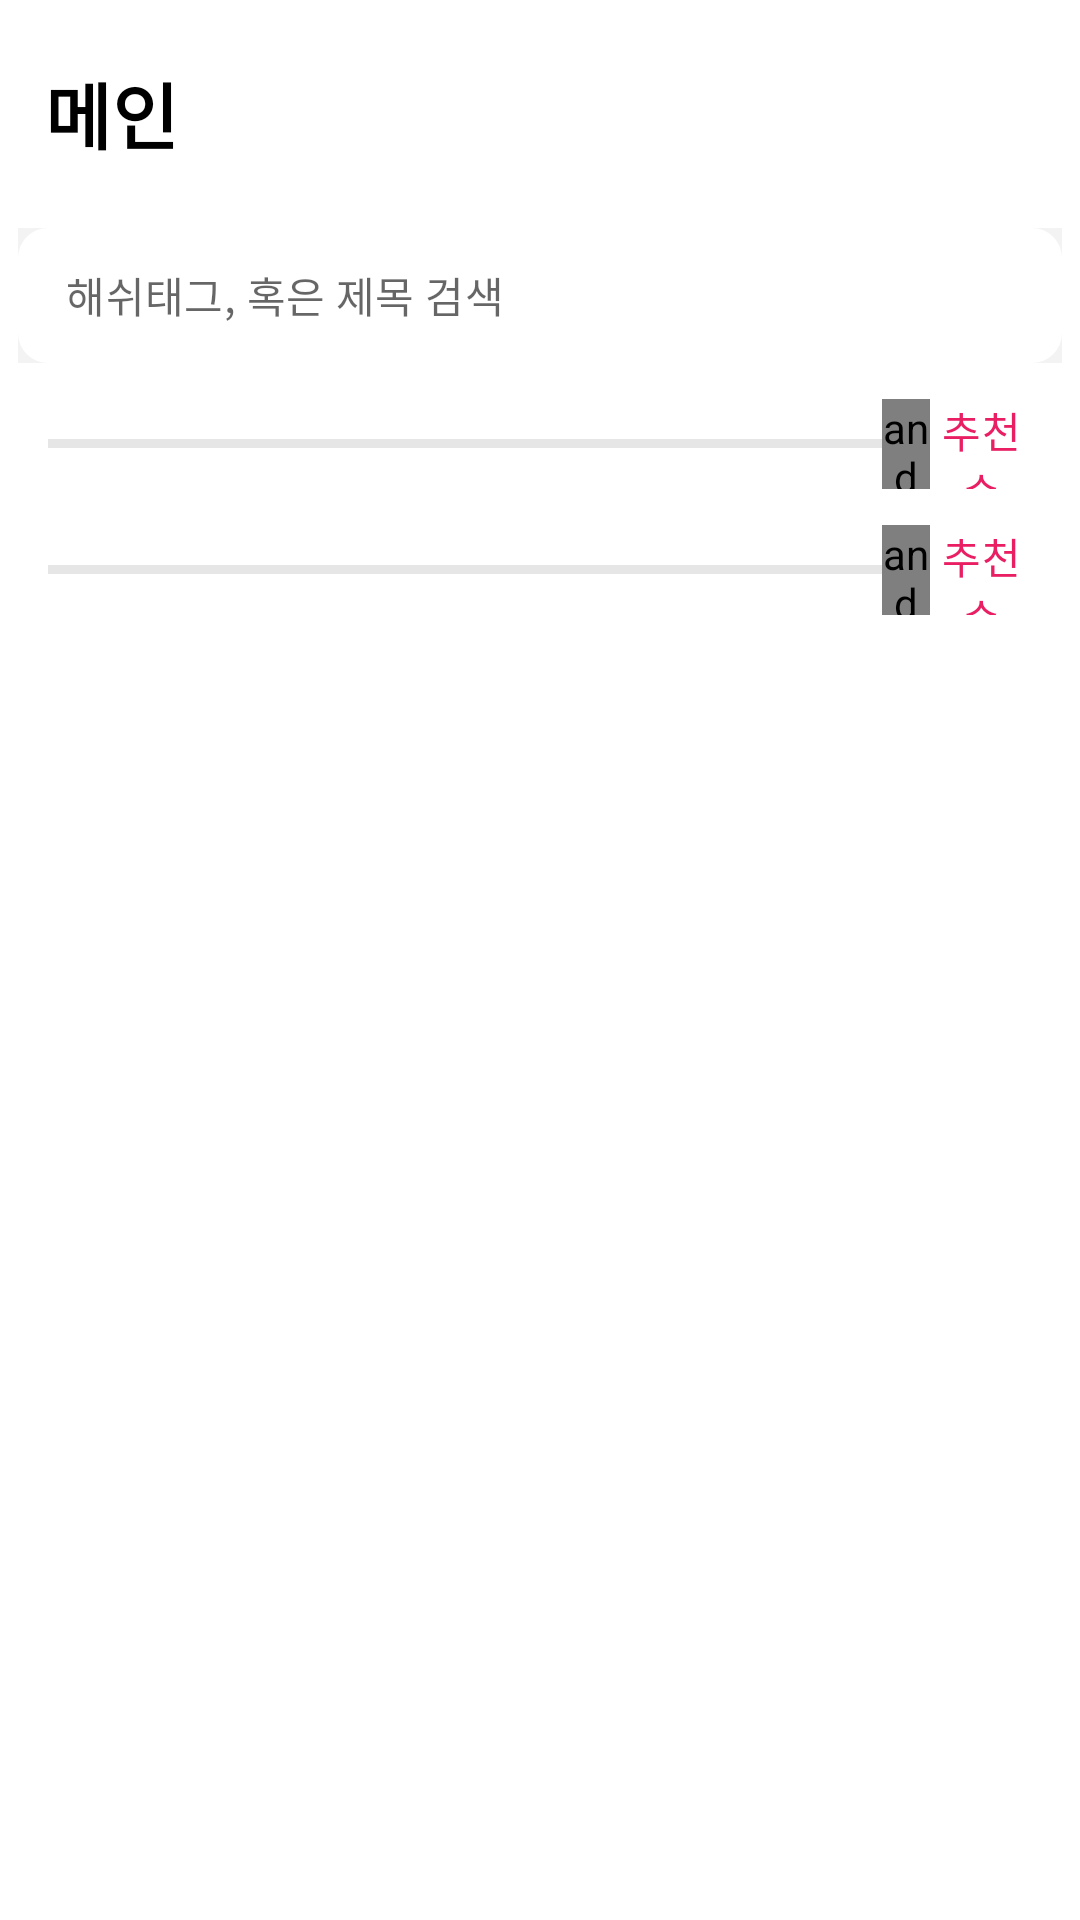

Write the Android layout XML for this screen, with the resource values it uses.
<!-- AndroidManifest.xml: application theme AppTheme -->
<!-- res/layout/activity_search_fragment.xml -->
<?xml version="1.0" encoding="utf-8"?>
<LinearLayout xmlns:android="http://schemas.android.com/apk/res/android"
    xmlns:app="http://schemas.android.com/apk/res-auto"
    xmlns:tools="http://schemas.android.com/tools"
    android:layout_width="match_parent"
    android:layout_height="match_parent"
    android:orientation="vertical"
    android:background="@color/white"
    tools:context=".Fragment.SearchFragment">
    <include layout="@layout/actionbar_main"
        android:id="@+id/actionbar"/>
    <include layout="@layout/item_search"
        android:id="@+id/search"/>
    <LinearLayout
        android:layout_width="match_parent"
        android:layout_height="match_parent">
        <ScrollView
            android:layout_width="match_parent"
            android:layout_height="match_parent">
            <LinearLayout
                android:orientation="vertical"
                android:layout_width="match_parent"
                android:layout_height="match_parent">
                <include layout="@layout/item_dashline"
                    android:id="@+id/dash_date"/>
                <android.support.v7.widget.RecyclerView
                    android:layout_gravity="center"
                    android:id="@+id/recycler_date"
                    android:paddingRight="15dp"
                    android:paddingLeft="15dp"
                    android:layout_width="wrap_content"
                    android:layout_height="wrap_content">
                </android.support.v7.widget.RecyclerView>
                <include layout="@layout/item_dashline"
                    android:id="@+id/dash_far"/>
                <android.support.v7.widget.RecyclerView
                    android:layout_gravity="center"
                    android:id="@+id/recycler_far"
                    android:paddingRight="15dp"
                    android:paddingLeft="15dp"
                    android:layout_width="wrap_content"
                    android:layout_height="wrap_content">
                </android.support.v7.widget.RecyclerView>
            </LinearLayout>
        </ScrollView>
    </LinearLayout>
</LinearLayout>
<!-- res/layout/actionbar_main.xml (included above) -->
<?xml version="1.0" encoding="utf-8"?>
<RelativeLayout xmlns:android="http://schemas.android.com/apk/res/android"
    android:orientation="vertical" android:layout_width="match_parent"
    android:padding="15dp"
    android:background="@color/white"
    android:layout_height="70dp">
    <TextView
        android:letterSpacing="0.01"
        android:textStyle="bold"
        android:gravity="left|bottom"
        android:id="@+id/logo"
        android:text="메인"
        android:textSize="24sp"
        android:textColor="@color/black"
        android:layout_width="match_parent"
        android:layout_height="match_parent" />
</RelativeLayout>
<!-- res/layout/item_search.xml (included above) -->
<?xml version="1.0" encoding="utf-8"?>
<LinearLayout
    android:background="#0c000000"
    android:layout_margin="6dp"
    xmlns:android="http://schemas.android.com/apk/res/android" android:layout_width="match_parent"
    android:layout_height="45dp">
    <EditText
        android:paddingLeft="16dp"
        android:paddingRight="16dp"
        android:letterSpacing="0.01"
        android:textSize="14sp"
        android:hint="해쉬태그, 혹은 제목 검색"
        android:background="@drawable/search_edit"
        android:layout_width="match_parent"
        android:layout_height="match_parent" />
</LinearLayout>
<!-- res/layout/item_dashline.xml (included above) -->
<?xml version="1.0" encoding="utf-8"?>
<LinearLayout
    android:gravity="center"
    android:orientation="horizontal"
    android:layout_marginLeft="16dp"
    android:layout_marginRight="16dp"
    android:layout_marginTop="6dp"
    android:layout_marginBottom="6dp"
    xmlns:android="http://schemas.android.com/apk/res/android" android:layout_width="match_parent"
    android:layout_height="30dp">
    <View
        android:background="#19000000"
        android:layout_width="278dp"
        android:layout_height="3dp">
    </View>
    <android.support.v4.widget.Space
        android:layout_width="16dp"
        android:layout_height="match_parent" />
    <TextView
        android:id="@+id/text_recommand"
        android:letterSpacing="0.01"
        android:gravity="center"
        android:textSize="14sp"
        android:textColor="@color/lipstick"
        android:text="추천순"
        android:layout_width="wrap_content"
        android:layout_height="match_parent" />
</LinearLayout>
<!-- resources referenced by this layout -->
<resources>
  <color name="black">#000</color>
  <color name="lipstick">#e91e63</color>
  <color name="white">#fff</color>
  <!-- drawable search_edit (drawable) -->
  <?xml version="1.0" encoding="utf-8"?>
  <shape xmlns:android="http://schemas.android.com/apk/res/android">
      <solid
          android:color="@color/white"
          />
      <corners
          android:radius="10dp"
          />
      <padding
          android:top="6dp"
          android:left="6dp"
          android:right="6dp"
          android:bottom="6dp"/>
  </shape>
  <style name="AppTheme" parent="Theme.AppCompat.Light.DarkActionBar">
          
          <item name="colorPrimary">@color/colorPrimary</item>
          <item name="colorPrimaryDark">@color/colorPrimaryDark</item>
          <item name="colorAccent">@color/colorAccent</item>
      </style>
  <color name="colorPrimary">#3F51B5</color>
  <color name="colorPrimaryDark">#fff</color>
  <color name="colorAccent">#FF4081</color>
</resources>
